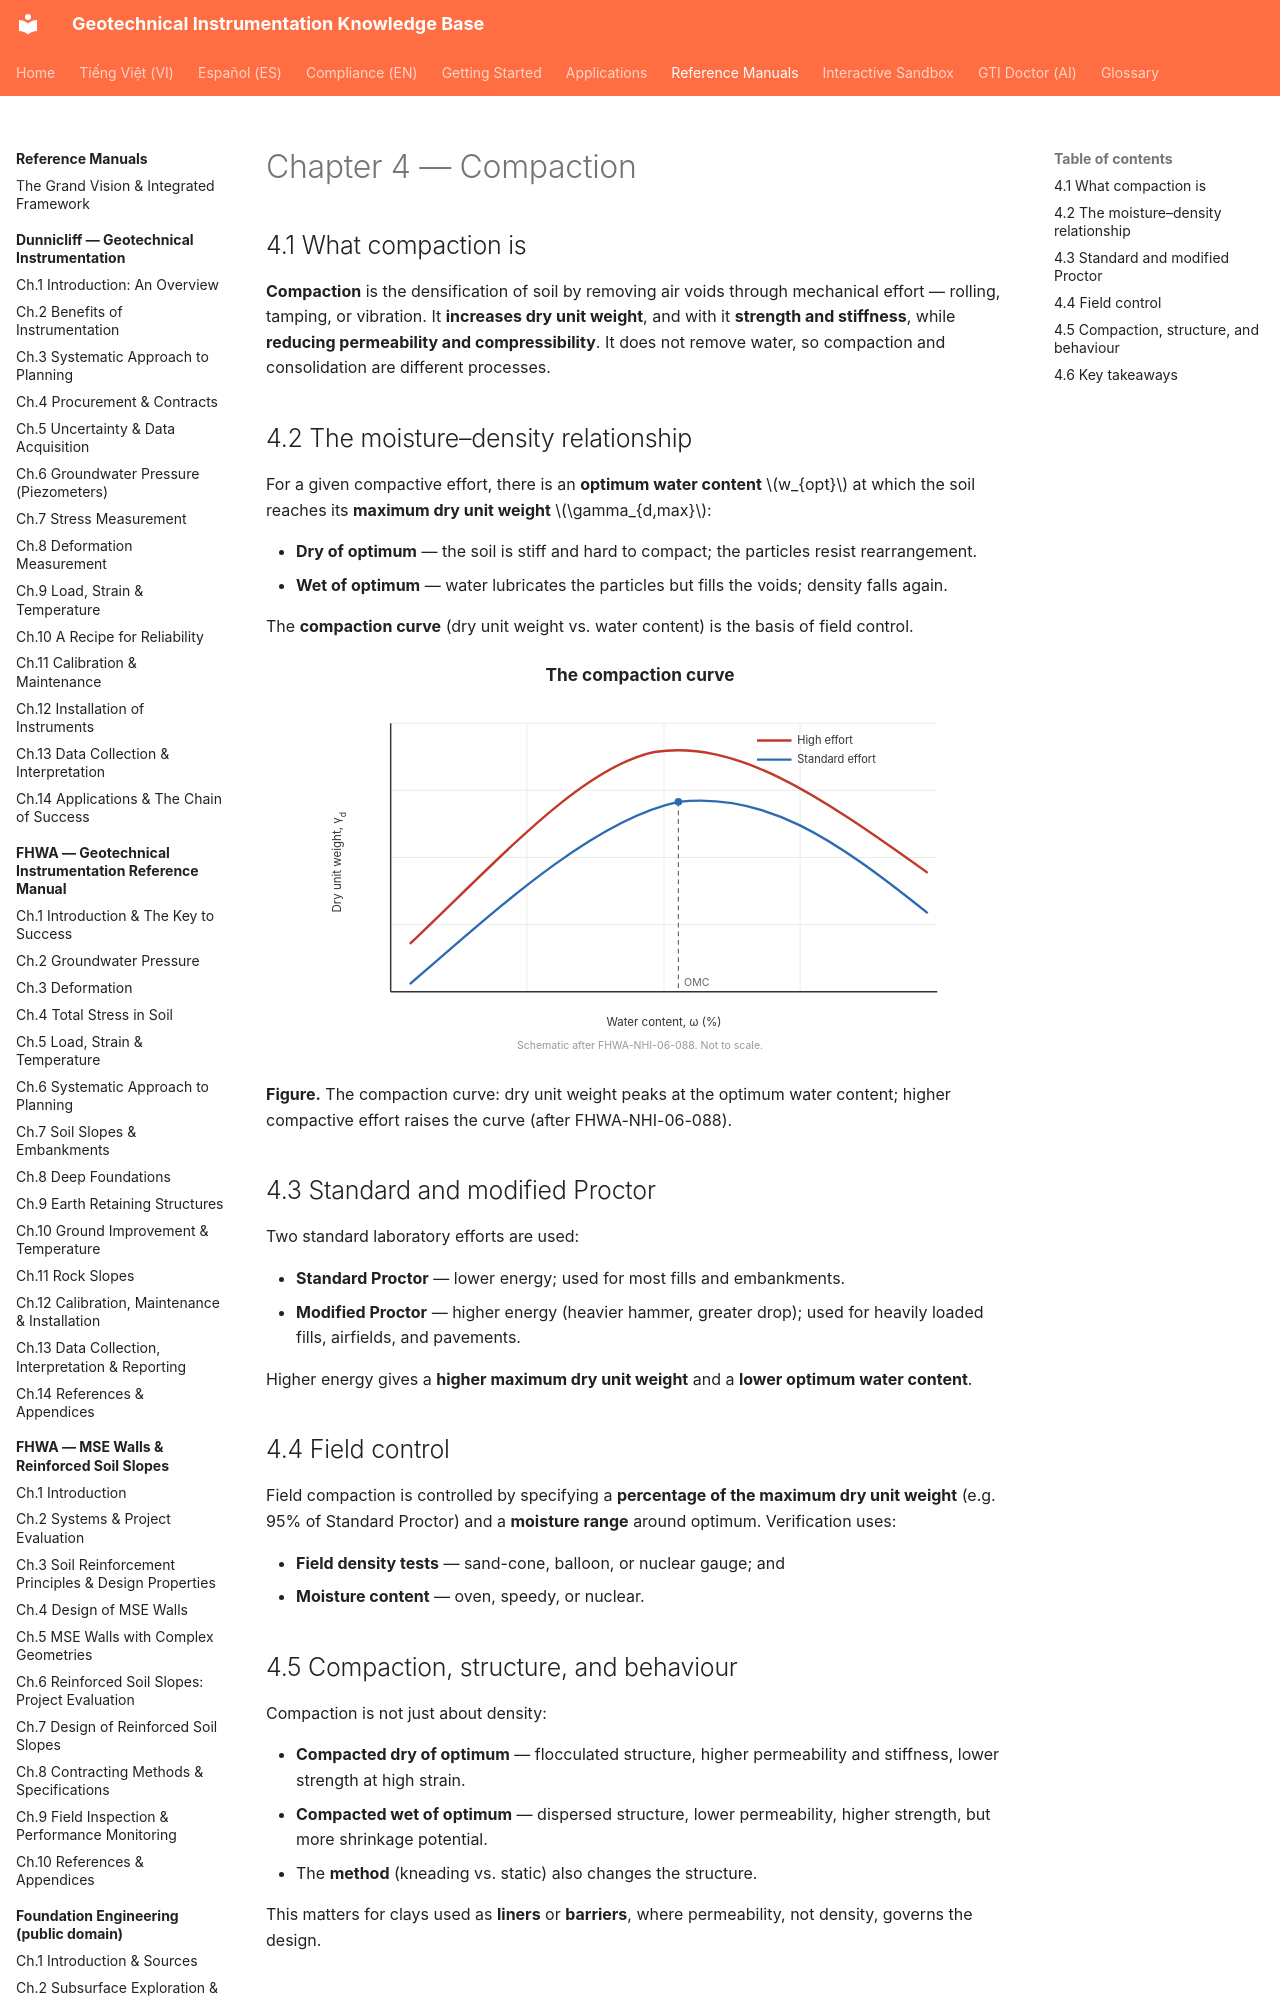

repository: geoinst/geoinst.github.io · page: reference-manuals/soil-mechanics/chapter-04-compaction/index.html · generator: mkdocs

---
lang: en
lang_alt: vi/reference-manuals/soil-mechanics/chapter-04-compaction/
---
# Chapter 4 — Compaction

## 4.1 What compaction is

**Compaction** is the densification of soil by removing air voids through mechanical
effort — rolling, tamping, or vibration. It **increases dry unit weight**, and with
it **strength and stiffness**, while **reducing permeability and compressibility**.
It does not remove water, so compaction and consolidation are different processes.
